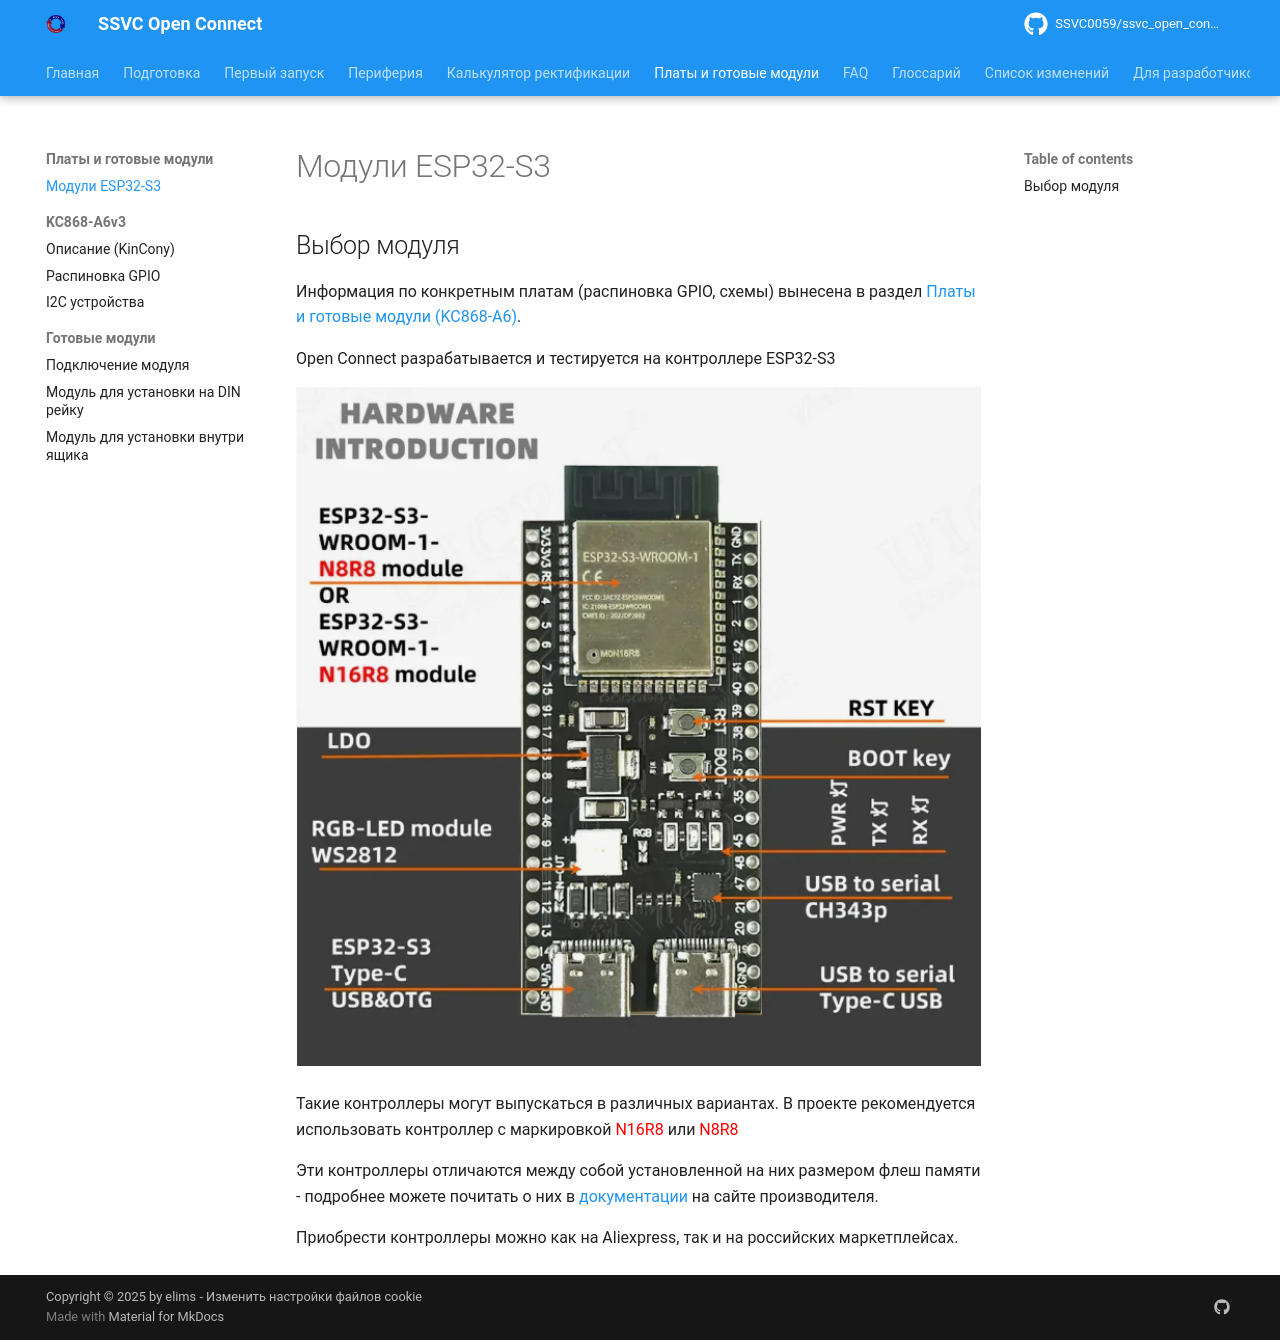

repository: SSVC0059/ssvc_open_connect · page: preparation/controller/index.html · generator: mkdocs

# Модули ESP32-S3

## Выбор модуля

Информация по конкретным платам (распиновка GPIO, схемы) вынесена в раздел [Платы и готовые модули (KC868-A6)](../boards/kc868-a6/GPIO_Pinout.md).

Open Connect разрабатывается и тестируется на контроллере ESP32-S3

<div style="flex">
<img src="/ssvc_open_connect/preparation/media/esp32.png" style="height:680px"> 
</div>

Такие контроллеры могут выпускаться в различных вариантах. В проекте рекомендуется использовать контроллер с маркировкой <span style="color: red;">N16R8</span> или <span style="color: red;">N8R8</span>

Эти контроллеры отличаются между собой установленной на них размером флеш памяти - подробнее можете почитать о них в [документации](https://documentation.espressif.com/esp32-s3-wroom-1_wroom-1u_datasheet_en.pdf) на сайте производителя.


Приобрести контроллеры можно как на Aliexpress, так и на российских маркетплейсах.
